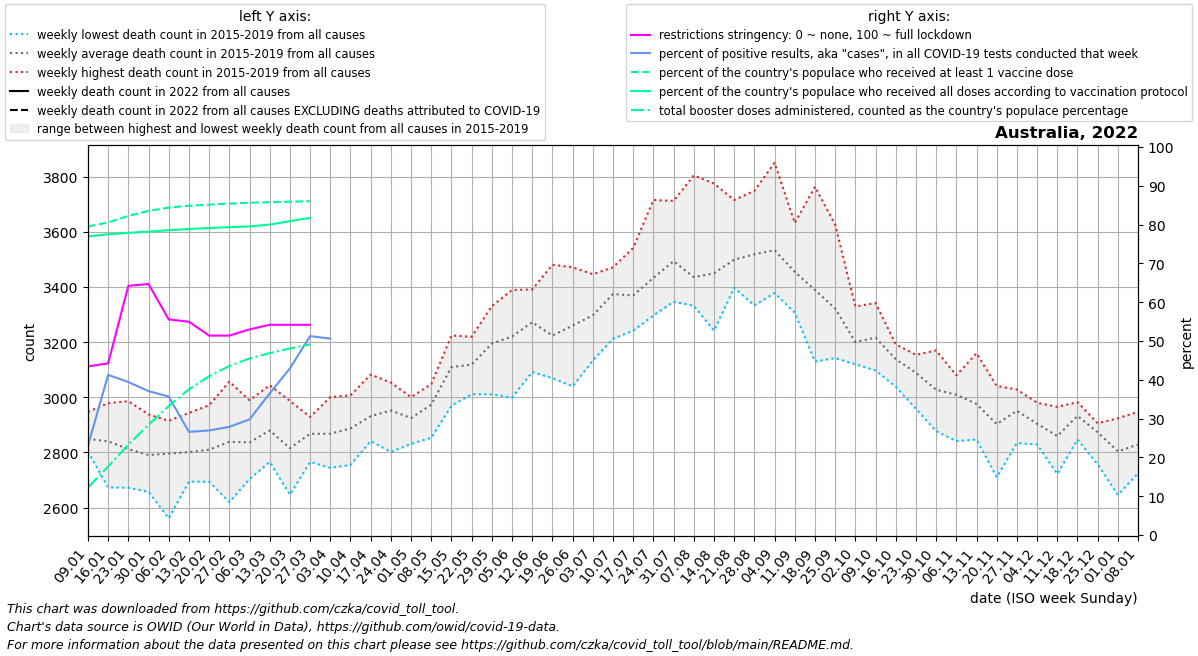

Values plotted in this chart, from the file beside it:
date, location, time_unit, time, deaths_2010_all_ages, deaths_2011_all_ages, deaths_2012_all_ages, deaths_2013_all_ages, deaths_2014_all_ages, deaths_2015_all_ages, deaths_2016_all_ages, deaths_2017_all_ages, deaths_2018_all_ages, deaths_2019_all_ages, deaths_2020_all_ages, deaths_2021_all_ages, deaths_2022_all_ages, new_deaths, new_cases_smoothed, new_tests_smoothed, positive_test_percent, stringency_index, people_vaccinated, people_fully_vaccinated
2022-01-09, Australia, weekly, 1, , , , , , 2836, 2803, 2854, 2807, 2947, 2803, 2920, , 121.0, 381628, 1665822, 23.03, 43.45, 20500353, 19851811
2022-01-16, Australia, weekly, 2, , , , , , 2673, 2884, 2878, 2787, 2979, 2818, 2838, , 305.0, 706088, 1711845, 41.26, 44.24, 20774969, 19981958
2022-01-23, Australia, weekly, 3, , , , , , 2672, 2841, 2785, 2778, 2986, 2810, 3016, , 456.0, 582342, 1465236, 39.42, 64.22, 21202429, 20078844
2022-01-30, Australia, weekly, 4, , , , , , 2657, 2661, 2849, 2847, 2938, 2925, 2849, , 612.0, 383778, 1042336, 37.09, 64.68, 21542122, 20160749
2022-02-06, Australia, weekly, 5, , , , , , 2561, 2856, 2766, 2915, 2882, 2816, 2998, , 488.0, 288816, 805003, 35.67, 55.56, 21757517, 20255043
2022-02-13, Australia, weekly, 6, , , , , , 2776, 2694, 2885, 2707, 2944, 2844, 2867, , 356.0, 179310, 674141, 26.58, 54.96, 21877299, 20336700
2022-02-20, Australia, weekly, 7, , , , , , 2693, 2734, 2844, 2807, 2971, 2936, 2844, , 325.0, 159057, 590262, 26.95, 51.39, 21953926, 20402075
2022-02-27, Australia, weekly, 8, , , , , , 2620, 2733, 2938, 2844, 3057, 2938, 2977, , 242.0, 158180, 567846, 27.86, 51.39, 22023767, 20457446
2022-03-06, Australia, weekly, 9, , , , , , 2727, 2704, 2878, 2885, 2989, 3011, 2955, , 254.0, 169285, 568207, 29.8, 52.98, 22076953, 20505097
2022-03-13, Australia, weekly, 10, , , , , , 2766, 2796, 3044, 2879, 2914, 2919, 3040, , 165.0, 213438, 584145, 36.49, 54.17, 22116739, 20629546
2022-03-20, Australia, weekly, 11, , , , , , 2647, 2757, 2784, 2902, 2987, 2892, 3004, , 146.0, 277218, 643973, 42.94, 54.17, 22151416, 20853165
2022-03-27, Australia, weekly, 12, , , , , , 2766, 2866, 2918, 2860, 2929, 3024, 2983, , 161.0, 362631, 707713, 51.25, 54.17, 22182584, 21074264
2022-04-03, Australia, weekly, 13, , , , , , 2744, 2825, 2829, 2940, 3001, 3106, 3005, , 29.0, 55070, 108797, 50.62, , , 
2022-04-10, Australia, weekly, 14, , , , , , 2754, 2944, 3007, 2771, 2960, 3211, 2897, , , , , , , , 
2022-04-17, Australia, weekly, 15, , , , , , 2841, 2926, 2950, 2858, 3082, 3122, 3192, , , , , , , , 
2022-04-24, Australia, weekly, 16, , , , , , 2802, 2881, 3020, 3005, 3054, 3006, 3167, , , , , , , , 
2022-05-01, Australia, weekly, 17, , , , , , 2920, 2875, 2996, 2831, 3001, 3032, 3172, , , , , , , , 
2022-05-08, Australia, weekly, 18, , , , , , 2983, 2853, 2953, 3029, 3048, 2981, 3325, , , , , , , , 
2022-05-15, Australia, weekly, 19, , , , , , 3079, 2970, 3120, 3154, 3224, 3152, 3286, , , , , , , , 
2022-05-22, Australia, weekly, 20, , , , , , 3041, 3011, 3158, 3163, 3220, 3026, 3296, , , , , , , , 
2022-05-29, Australia, weekly, 21, , , , , , 3010, 3181, 3161, 3290, 3331, 3148, 3444, , , , , , , , 
2022-06-05, Australia, weekly, 22, , , , , , 2999, 3233, 3230, 3252, 3389, 3136, 3287, , , , , , , , 
2022-06-12, Australia, weekly, 23, , , , , , 3092, 3258, 3285, 3335, 3391, 3069, 3494, , , , , , , , 
2022-06-19, Australia, weekly, 24, , , , , , 3121, 3069, 3281, 3166, 3481, 3066, 3396, , , , , , , , 
2022-06-26, Australia, weekly, 25, , , , , , 3040, 3243, 3225, 3320, 3472, 3004, 3337, , , , , , , , 
2022-07-03, Australia, weekly, 26, , , , , , 3133, 3245, 3330, 3331, 3446, 2993, 3372, , , , , , , , 
2022-07-10, Australia, weekly, 27, , , , , , 3212, 3334, 3460, 3394, 3472, 3093, 3441, , , , , , , , 
2022-07-17, Australia, weekly, 28, , , , , , 3326, 3344, 3542, 3242, 3392, 3128, 3492, , , , , , , , 
2022-07-24, Australia, weekly, 29, , , , , , 3306, 3297, 3716, 3348, 3500, 3096, 3547, , , , , , , , 
2022-07-31, Australia, weekly, 30, , , , , , 3347, 3347, 3712, 3506, 3556, 3268, 3612, , , , , , , , 
2022-08-07, Australia, weekly, 31, , , , , , 3359, 3332, 3805, 3335, 3348, 3300, 3413, , , , , , , , 
2022-08-14, Australia, weekly, 32, , , , , , 3396, 3336, 3775, 3242, 3500, 3297, 3376, , , , , , , , 
2022-08-21, Australia, weekly, 33, , , , , , 3430, 3472, 3716, 3397, 3481, 3426, 3428, , , , , , , , 
2022-08-28, Australia, weekly, 34, , , , , , 3508, 3471, 3749, 3333, 3532, 3231, 3372, , , , , , , , 
2022-09-04, Australia, weekly, 35, , , , , , 3378, 3507, 3850, 3487, 3444, 3216, 3433, , , , , , , , 
2022-09-11, Australia, weekly, 36, , , , , , 3453, 3354, 3632, 3307, 3529, 3234, 3302, , , , , , , , 
2022-09-18, Australia, weekly, 37, , , , , , 3381, 3305, 3764, 3130, 3367, 3156, 3413, , , , , , , , 
2022-09-25, Australia, weekly, 38, , , , , , 3310, 3164, 3626, 3142, 3367, 3030, 3273, , , , , , , , 
2022-10-02, Australia, weekly, 39, , , , , , 3122, 3259, 3329, 3172, 3120, 3120, 3396, , , , , , , , 
2022-10-09, Australia, weekly, 40, , , , , , 3097, 3210, 3342, 3146, 3286, 3126, 3291, , , , , , , , 
2022-10-16, Australia, weekly, 41, , , , , , 3039, 3172, 3192, 3138, 3151, 2983, 3228, , , , , , , , 
2022-10-23, Australia, weekly, 42, , , , , , 2958, 3154, 3087, 3101, 3143, 2949, 3277, , , , , , , , 
2022-10-30, Australia, weekly, 43, , , , , , 2877, 3170, 2969, 2989, 3131, 2902, 3162, , , , , , , , 
2022-11-06, Australia, weekly, 44, , , , , , 2841, 3073, 3023, 3028, 3080, 2960, 3180, , , , , , , , 
2022-11-13, Australia, weekly, 45, , , , , , 2847, 3160, 2868, 3008, 2997, 2992, 2971, , , , , , , , 
2022-11-20, Australia, weekly, 46, , , , , , 2710, 2947, 2926, 2891, 3041, 3050, 3056, , , , , , , , 
2022-11-27, Australia, weekly, 47, , , , , , 2834, 3028, 2903, 3006, 2982, 2934, 3052, , , , , , , , 
2022-12-04, Australia, weekly, 48, , , , , , 2829, 2881, 2895, 2935, 2980, 2856, , , , , , , , , 
2022-12-11, Australia, weekly, 49, , , , , , 2764, 2722, 2903, 2941, 2965, 3013, , , , , , , , , 
2022-12-18, Australia, weekly, 50, , , , , , 2847, 2898, 2970, 2965, 2982, 2934, , , , , , , , , 
2022-12-25, Australia, weekly, 51, , , , , , 2757, 2905, 2902, 2896, 2906, 2944, , , , , , , , , 
2023-01-01, Australia, weekly, 52, , , , , , 2646, 2924, 2716, 2898, 2836, 2957, , , , , , , , , 
2023-01-08, Australia, weekly, 1, , , , , 2836, 2724, 2854, 2807, 2947, 2803, 2868, , , , , , , , , 
